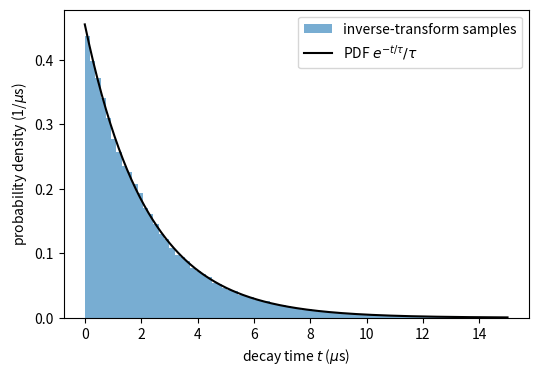
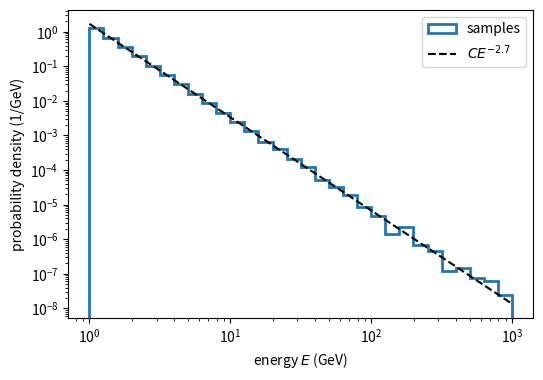
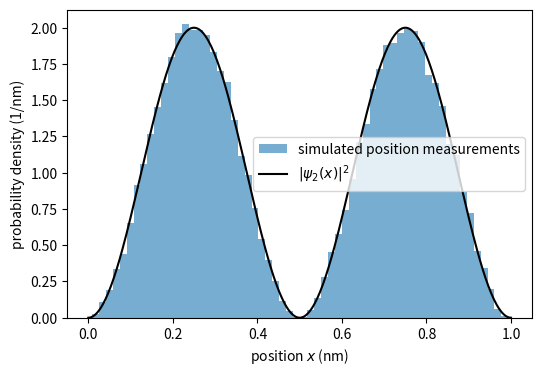
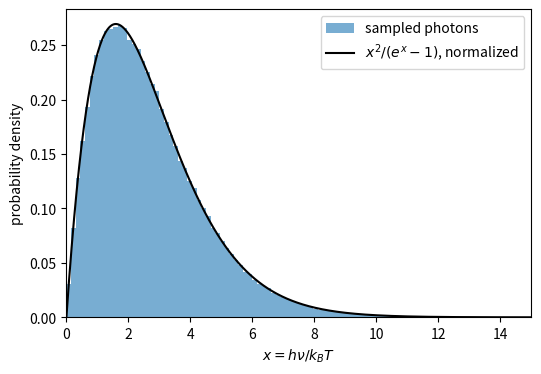
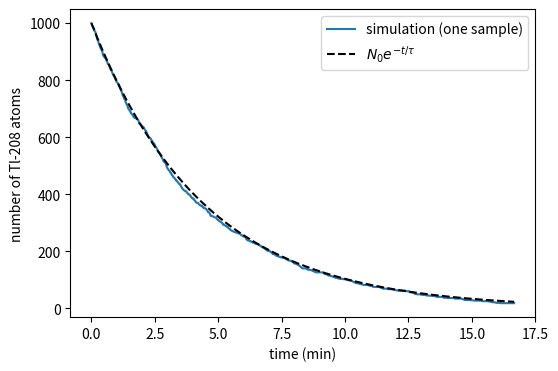
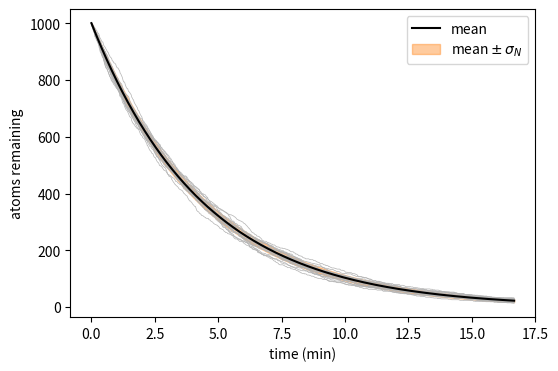
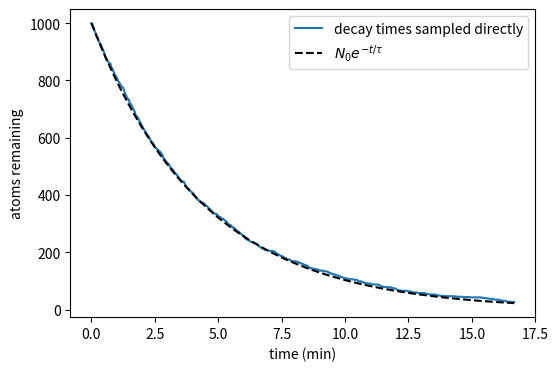
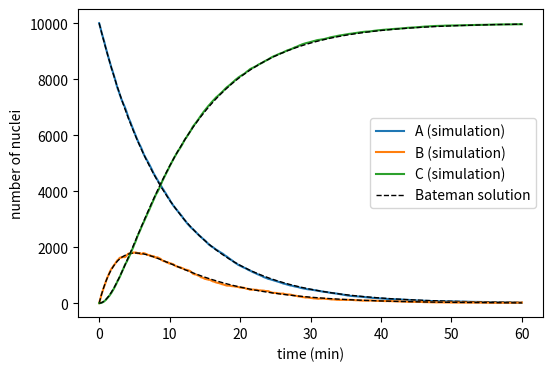
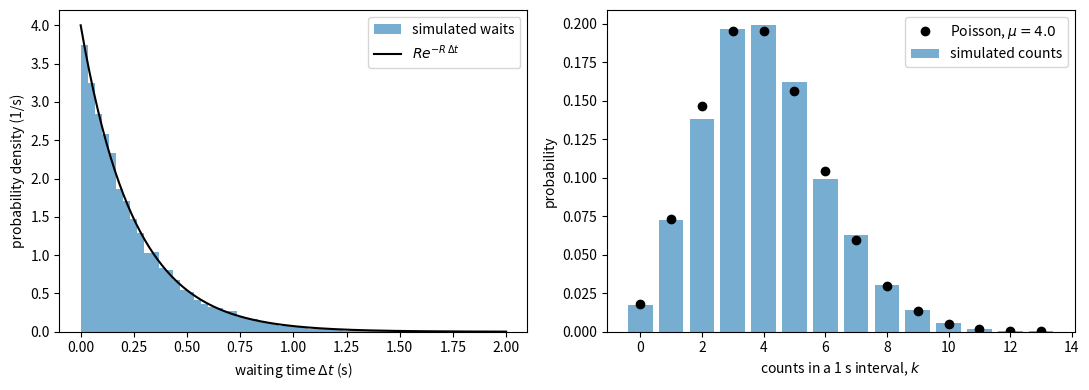
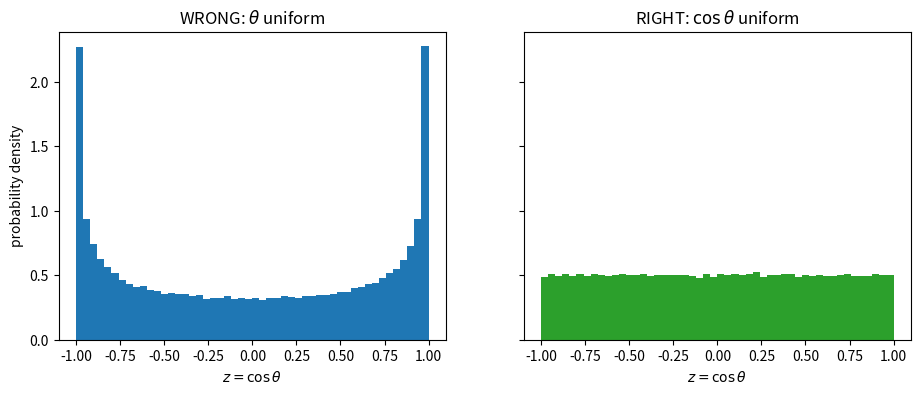
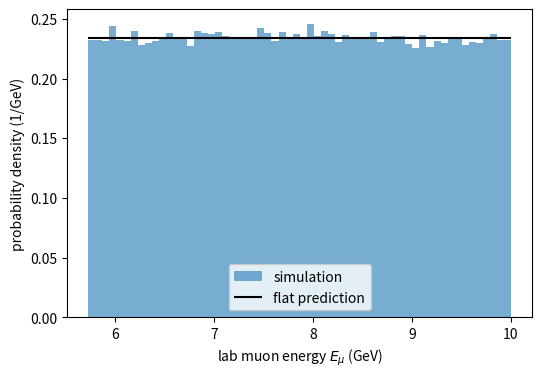
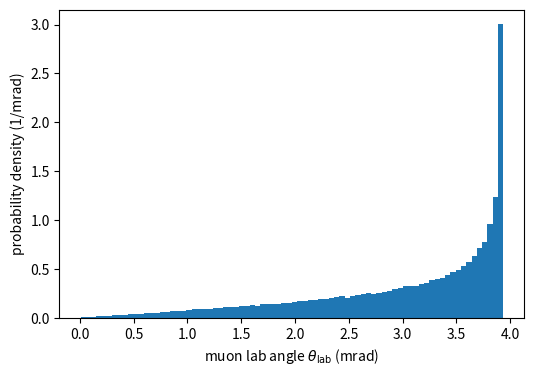
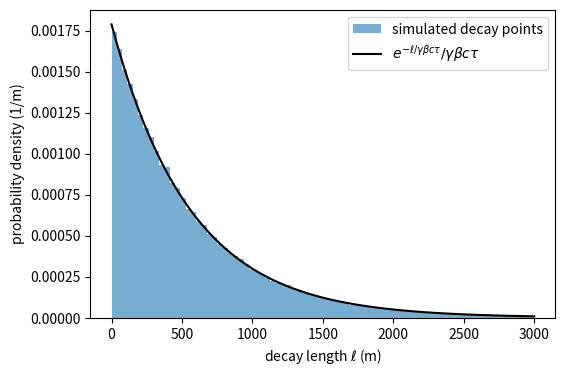
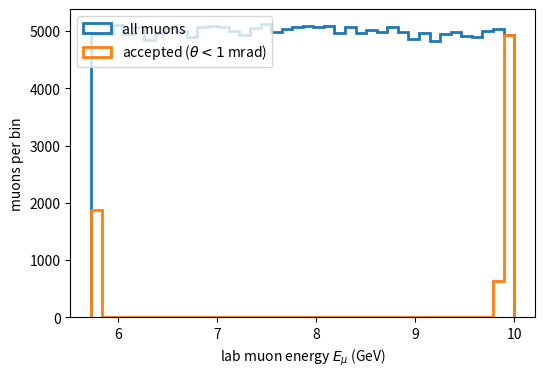
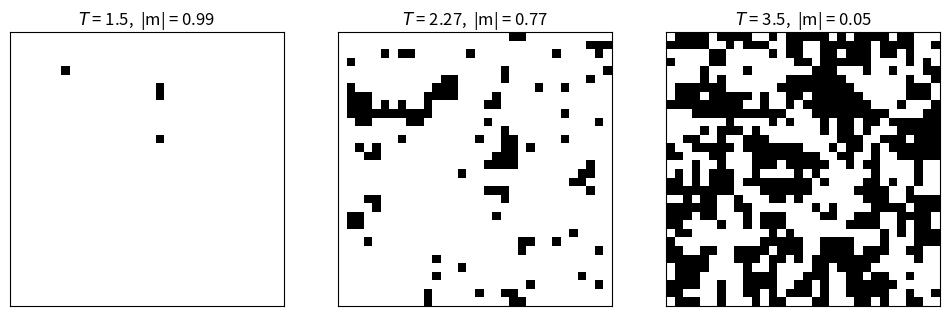

Python code for these plots, in order:
import numpy as np
import matplotlib.pyplot as plt

rng = np.random.default_rng(2027)   # fixed seed: same "random" numbers every time you run

tau = 2.197          # muon mean lifetime in microseconds
n = 100_000

u = rng.random(n)
t = -tau * np.log(1 - u)     # inverse transform

print(f"sample mean = {t.mean():.4f} us   (expected tau = {tau} us)")
print(f"sample std  = {t.std():.4f} us   (expected tau = {tau} us for an exponential)")

fig, ax = plt.subplots(figsize=(6, 4))
ax.hist(t, bins=80, range=(0, 15), density=True, alpha=0.6, label="inverse-transform samples")

tt = np.linspace(0, 15, 300)
ax.plot(tt, np.exp(-tt / tau) / tau, "k-", label=r"PDF $e^{-t/\tau}/\tau$")
ax.set_xlabel(r"decay time $t$ ($\mu$s)")
ax.set_ylabel(r"probability density (1/$\mu$s)")
ax.legend()
plt.show()

t_numpy = rng.exponential(tau, n)
print(f"mine:  mean = {t.mean():.4f}, median = {np.median(t):.4f}")
print(f"NumPy: mean = {t_numpy.mean():.4f}, median = {np.median(t_numpy):.4f}")
print(f"exact median = tau ln 2 = {tau * np.log(2):.4f}")

def sample_power_law(alpha, emin, emax, n, rng):
    """Sample n values from p(E) ~ E**(-alpha) on [emin, emax] (alpha != 1)."""
    u = rng.random(n)
    a = 1 - alpha
    return (emin**a + u * (emax**a - emin**a)) ** (1 / a)

alpha, emin, emax = 2.7, 1.0, 1000.0      # energies in GeV
E = sample_power_law(alpha, emin, emax, 200_000, rng)
print(f"min = {E.min():.3f} GeV, max = {E.max():.1f} GeV, median = {np.median(E):.3f} GeV")

bins = np.logspace(0, 3, 31)                 # 10^0 ... 10^3, 30 bins
C = (1 - alpha) / (emax**(1 - alpha) - emin**(1 - alpha))   # normalization constant

fig, ax = plt.subplots(figsize=(6, 4))
ax.hist(E, bins=bins, density=True, histtype="step", lw=2, label="samples")
EE = np.logspace(0, 3, 200)
ax.plot(EE, C * EE**(-alpha), "k--", label=r"$C E^{-2.7}$")
ax.set_xscale("log")
ax.set_yscale("log")
ax.set_xlabel("energy $E$ (GeV)")
ax.set_ylabel("probability density (1/GeV)")
ax.legend()
plt.show()

# Your code here

def accept_reject(pdf, a, b, pmax, n, rng):
    """Draw n samples from pdf on [a, b], assuming pdf(x) <= pmax there.

    Returns the samples and the fraction of candidates that were accepted.
    """
    accepted = []
    n_have, n_tried = 0, 0
    while n_have < n:
        x = rng.uniform(a, b, n)            # candidate x values
        y = rng.uniform(0, pmax, n)         # heights in the box
        keep = x[y < pdf(x)]                # boolean mask: points under the curve
        accepted.append(keep)
        n_have += keep.size
        n_tried += n
    samples = np.concatenate(accepted)[:n]  # join batches, trim to exactly n
    return samples, n_have / n_tried

L = 1.0     # box width in nm

def psi2_squared(x):
    """|psi_2(x)|^2 for the infinite square well of width L."""
    return (2 / L) * np.sin(2 * np.pi * x / L)**2

x_meas, eff = accept_reject(psi2_squared, 0, L, 2 / L, 50_000, rng)
print(f"accepted fraction = {eff:.4f}   (expected 1/(pmax*L) = {1 / ((2 / L) * L):.4f})")

fig, ax = plt.subplots(figsize=(6, 4))
ax.hist(x_meas, bins=60, density=True, alpha=0.6, label="simulated position measurements")
xx = np.linspace(0, L, 300)
ax.plot(xx, psi2_squared(xx), "k-", label=r"$|\psi_2(x)|^2$")
ax.set_xlabel("position $x$ (nm)")
ax.set_ylabel("probability density (1/nm)")
ax.legend()
plt.show()

print(f"<x>   = {x_meas.mean():.4f} nm  (exact L/2 = {L/2})")
print(f"P(x in middle 10% of box) = {np.mean(np.abs(x_meas - L/2) < 0.05*L):.4f}")

def planck_photon(x):
    """Unnormalized photon-number spectrum x^2/(e^x - 1)."""
    return x**2 / np.expm1(x)     # expm1(x) = e^x - 1, accurate for small x

xgrid = np.linspace(1e-6, 25, 10_000)
pmax = 1.05 * planck_photon(xgrid).max()
print(f"peak of x^2/(e^x-1) at x = {xgrid[np.argmax(planck_photon(xgrid))]:.3f}, pmax = {pmax:.3f}")

x_phot, eff = accept_reject(planck_photon, 0, 25, pmax, 200_000, rng)
print(f"efficiency = {eff:.3f}")

from scipy import constants as const

print(f"<x> from samples = {x_phot.mean():.4f}   theory = {np.pi**4 / (30 * 1.2020569):.4f}")

T_sun = 5772.0                                       # K
E_phot_eV = x_phot * const.k * T_sun / const.e       # photon energies in eV
print(f"mean solar photon energy ~ {E_phot_eV.mean():.3f} eV")

from scipy.integrate import trapezoid

# normalize the curve numerically so it can be drawn on top of a density histogram
norm = trapezoid(planck_photon(xgrid), xgrid)

fig, ax = plt.subplots(figsize=(6, 4))
ax.hist(x_phot, bins=100, range=(0, 15), density=True, alpha=0.6, label="sampled photons")
ax.plot(xgrid, planck_photon(xgrid) / norm, "k-", label=r"$x^2/(e^x-1)$, normalized")
ax.set_xlim(0, 15)
ax.set_xlabel(r"$x = h\nu / k_B T$")
ax.set_ylabel("probability density")
ax.legend()
plt.show()

# Your code here

t_half = 3.053 * 60          # seconds
tau_Tl = t_half / np.log(2)  # mean lifetime in seconds
N0 = 1000
dt = 1.0                     # time step in seconds
p_decay = 1 - np.exp(-dt / tau_Tl)
n_steps = 1000

alive = np.ones(N0, dtype=bool)        # True = not yet decayed
N_alive = [N0]
for step in range(n_steps):
    decays = alive & (rng.random(N0) < p_decay)   # living AND unlucky this step
    alive[decays] = False
    N_alive.append(alive.sum())

times = np.arange(n_steps + 1) * dt
print(f"p per step = {p_decay:.5f}; atoms left after {times[-1]:.0f} s: {N_alive[-1]}")

fig, ax = plt.subplots(figsize=(6, 4))
ax.plot(times / 60, N_alive, label="simulation (one sample)")
ax.plot(times / 60, N0 * np.exp(-times / tau_Tl), "k--", label=r"$N_0 e^{-t/\tau}$")
ax.set_xlabel("time (min)")
ax.set_ylabel("number of Tl-208 atoms")
ax.legend()
plt.show()

n_exp = 200
N = np.full(n_exp, N0)                   # 200 experiments, each starting with N0 atoms
history = np.empty((n_steps + 1, n_exp))
history[0] = N
for step in range(1, n_steps + 1):
    N = N - rng.binomial(N, p_decay)     # each experiment loses a binomial number of atoms
    history[step] = N

print("shape of history:", history.shape, "(time steps, experiments)")

q = np.exp(-times / tau_Tl)
mean_theory = N0 * q
sigma_theory = np.sqrt(N0 * q * (1 - q))

fig, ax = plt.subplots(figsize=(6, 4))
ax.plot(times / 60, history[:, :20], color="0.7", lw=0.5)     # first 20 experiments
ax.plot(times / 60, mean_theory, "k-", label="mean")
ax.fill_between(times / 60, mean_theory - sigma_theory, mean_theory + sigma_theory,
                color="C1", alpha=0.4, label=r"mean $\pm\,\sigma_N$")
ax.set_xlabel("time (min)")
ax.set_ylabel("atoms remaining")
ax.legend()
plt.show()

i = 300   # t = 300 s
print(f"at t = {times[i]:.0f} s: simulated mean = {history[i].mean():.1f}, std = {history[i].std():.2f}")
print(f"               theory:  mean = {mean_theory[i]:.1f}, std = {sigma_theory[i]:.2f}")

t_decay = -tau_Tl * np.log(1 - rng.random(N0))            # one decay time per atom
N_direct = np.array([np.sum(t_decay > tk) for tk in times])

fig, ax = plt.subplots(figsize=(6, 4))
ax.plot(times / 60, N_direct, label="decay times sampled directly")
ax.plot(times / 60, N0 * np.exp(-times / tau_Tl), "k--", label=r"$N_0 e^{-t/\tau}$")
ax.set_xlabel("time (min)")
ax.set_ylabel("atoms remaining")
ax.legend()
plt.show()

tau_A, tau_B = 10.0, 3.0        # minutes
dt = 0.05                       # minutes
pA = 1 - np.exp(-dt / tau_A)
pB = 1 - np.exp(-dt / tau_B)

NA, NB, NC = 10_000, 0, 0
t_chain = np.arange(0, 60 + dt, dt)
counts = np.empty((t_chain.size, 3))
for k in range(t_chain.size):
    counts[k] = NA, NB, NC
    dA = rng.binomial(NA, pA)   # A -> B this step
    dB = rng.binomial(NB, pB)   # B -> C this step
    NA, NB, NC = NA - dA, NB + dA - dB, NC + dB

print("final A, B, C:", counts[-1], " total =", counts[-1].sum())

lA, lB, N0c = 1 / tau_A, 1 / tau_B, 10_000
NA_th = N0c * np.exp(-lA * t_chain)
NB_th = N0c * lA / (lB - lA) * (np.exp(-lA * t_chain) - np.exp(-lB * t_chain))
NC_th = N0c - NA_th - NB_th

fig, ax = plt.subplots(figsize=(6, 4))
for col, (name, th) in enumerate(zip(["A", "B", "C"], [NA_th, NB_th, NC_th])):
    ax.plot(t_chain, counts[:, col], color=f"C{col}", label=f"{name} (simulation)")
    ax.plot(t_chain, th, "k--", lw=1)
ax.plot([], [], "k--", lw=1, label="Bateman solution")    # empty plot: legend entry only
ax.set_xlabel("time (min)")
ax.set_ylabel("number of nuclei")
ax.legend()
plt.show()

# Your code here

R = 4.0                       # mean rate, clicks per second
waits = rng.exponential(1 / R, 20_000)
click_times = np.cumsum(waits)
print("first five click times (s):", np.round(click_times[:5], 3))
print(f"total duration ~ {click_times[-1]:.0f} s")

from scipy.stats import poisson

T_total = int(click_times[-1])
counts_per_s, _ = np.histogram(click_times, bins=np.arange(0, T_total + 1, 1.0))
print(f"{counts_per_s.size} one-second intervals; mean = {counts_per_s.mean():.3f}, variance = {counts_per_s.var():.3f}")

k = np.arange(counts_per_s.max() + 1)
observed_freq = np.bincount(counts_per_s) / counts_per_s.size

fig, axes = plt.subplots(1, 2, figsize=(11, 4))
axes[0].hist(waits, bins=60, range=(0, 2), density=True, alpha=0.6, label="simulated waits")
w = np.linspace(0, 2, 200)
axes[0].plot(w, R * np.exp(-R * w), "k-", label=r"$R e^{-R\,\Delta t}$")
axes[0].set_xlabel(r"waiting time $\Delta t$ (s)")
axes[0].set_ylabel("probability density (1/s)")
axes[0].legend()

axes[1].bar(k, observed_freq, alpha=0.6, label="simulated counts")
axes[1].plot(k, poisson.pmf(k, R), "ko", label=f"Poisson, $\\mu = {R}$")
axes[1].set_xlabel("counts in a 1 s interval, $k$")
axes[1].set_ylabel("probability")
axes[1].legend()
plt.tight_layout()
plt.show()

# Your code here

m_pi = 139.57    # MeV (PDG)
m_mu = 105.66    # MeV (PDG)
tau_pi = 26.03e-9  # s (PDG)

# cross-check the muon mass against scipy.constants (CODATA)
print("CODATA muon mass:", const.physical_constants["muon mass energy equivalent in MeV"][0], "MeV")

p_star = (m_pi**2 - m_mu**2) / (2 * m_pi)
E_star = (m_pi**2 + m_mu**2) / (2 * m_pi)
print(f"p* = {p_star:.3f} MeV,  E*_mu = {E_star:.3f} MeV,  muon kinetic energy = {E_star - m_mu:.3f} MeV")

n_dec = 200_000
theta_wrong = rng.uniform(0, np.pi, n_dec)
cos_right = rng.uniform(-1, 1, n_dec)

fig, axes = plt.subplots(1, 2, figsize=(11, 4), sharey=True)
axes[0].hist(np.cos(theta_wrong), bins=50, density=True)
axes[0].set_title(r"WRONG: $\theta$ uniform")
axes[1].hist(cos_right, bins=50, density=True, color="C2")
axes[1].set_title(r"RIGHT: $\cos\theta$ uniform")
for ax in axes:
    ax.set_xlabel(r"$z = \cos\theta$")
axes[0].set_ylabel("probability density")
plt.show()

cos_ts = rng.uniform(-1, 1, n_dec)          # cos(theta*) in pion rest frame
phi_s = rng.uniform(0, 2 * np.pi, n_dec)
sin_ts = np.sqrt(1 - cos_ts**2)

px_s = p_star * sin_ts * np.cos(phi_s)
py_s = p_star * sin_ts * np.sin(phi_s)
pz_s = p_star * cos_ts

p_pi = 10_000.0                       # MeV
E_pi = np.sqrt(p_pi**2 + m_pi**2)
gamma = E_pi / m_pi
beta = p_pi / E_pi
print(f"pion: E = {E_pi:.1f} MeV, gamma = {gamma:.2f}, beta = {beta:.6f}")

E_mu = gamma * (E_star + beta * pz_s)
pz_mu = gamma * (pz_s + beta * E_star)
px_mu, py_mu = px_s, py_s

m_mu_check = np.sqrt(E_mu**2 - px_mu**2 - py_mu**2 - pz_mu**2)
print(f"muon mass from lab 4-vectors: min {m_mu_check.min():.4f}, max {m_mu_check.max():.4f} MeV")

E_nu = gamma * (p_star - beta * pz_s)          # neutrino: E* = p*, p_z* = -pz_s
pz_nu = gamma * (-pz_s + beta * p_star)
print("max |E_mu + E_nu - E_pi|   =", np.abs(E_mu + E_nu - E_pi).max(), "MeV")
print("max |pz_mu + pz_nu - p_pi| =", np.abs(pz_mu + pz_nu - p_pi).max(), "MeV")

E_min = gamma * (E_star - beta * p_star)
E_max = gamma * (E_star + beta * p_star)
print(f"kinematic limits: {E_min/1000:.3f} GeV to {E_max/1000:.3f} GeV")

fig, ax = plt.subplots(figsize=(6, 4))
ax.hist(E_mu / 1000, bins=60, density=True, alpha=0.6, label="simulation")
ax.hlines(1000 / (E_max - E_min), E_min / 1000, E_max / 1000, colors="k", label="flat prediction")
ax.set_xlabel(r"lab muon energy $E_\mu$ (GeV)")
ax.set_ylabel("probability density (1/GeV)")
ax.legend(loc="lower center")
plt.show()

pT_mu = np.sqrt(px_mu**2 + py_mu**2)
theta_lab = np.arctan2(pT_mu, pz_mu)        # radians

fig, ax = plt.subplots(figsize=(6, 4))
ax.hist(theta_lab * 1000, bins=80, density=True)
ax.set_xlabel(r"muon lab angle $\theta_\mathrm{lab}$ (mrad)")
ax.set_ylabel("probability density (1/mrad)")
plt.show()
print(f"largest lab angle: {theta_lab.max()*1000:.2f} mrad")

t_proper = rng.exponential(tau_pi, n_dec)          # s
ell = beta * const.c * gamma * t_proper             # m

mean_len = gamma * beta * const.c * tau_pi
print(f"gamma*beta*c*tau = {mean_len:.1f} m;   sample mean = {ell.mean():.1f} m")
print(f"without time dilation: beta*c*tau = {beta * const.c * tau_pi:.2f} m")

fig, ax = plt.subplots(figsize=(6, 4))
ax.hist(ell, bins=80, range=(0, 3000), density=True, alpha=0.6, label="simulated decay points")
ll = np.linspace(0, 3000, 300)
ax.plot(ll, np.exp(-ll / mean_len) / mean_len, "k-", label=r"$e^{-\ell/\gamma\beta c\tau}/\gamma\beta c\tau$")
ax.set_xlabel(r"decay length $\ell$ (m)")
ax.set_ylabel("probability density (1/m)")
ax.legend()
plt.show()

L_pipe = 200.0   # m
print(f"simulated: {np.mean(ell < L_pipe):.4f},   exact 1 - exp(-L/<l>) = {1 - np.exp(-L_pipe / mean_len):.4f}")

theta_cut = 1.0e-3          # rad
inside = theta_lab < theta_cut
print(f"acceptance = {inside.mean():.4f}")

fig, ax = plt.subplots(figsize=(6, 4))
bins = np.linspace(E_min, E_max, 41) / 1000
ax.hist(E_mu / 1000, bins=bins, histtype="step", lw=2, label="all muons")
ax.hist(E_mu[inside] / 1000, bins=bins, histtype="step", lw=2, label=r"accepted ($\theta < 1$ mrad)")
ax.set_xlabel(r"lab muon energy $E_\mu$ (GeV)")
ax.set_ylabel("muons per bin")
ax.legend(loc="upper left")
plt.show()

# Your code here

def ising_metropolis(L, T, n_sweeps, rng):
    """2D Ising model on an L x L grid with periodic boundaries, Metropolis updates.
    Returns the final spin grid and the magnetization per spin after each sweep."""
    s = np.ones((L, L), dtype=int)       # "cold start": all spins up
    mags = []
    for sweep in range(n_sweeps):
        sites = rng.integers(0, L, size=(L * L, 2))   # random sites for this sweep
        r = rng.random(L * L)
        for k in range(L * L):
            i, j = sites[k]
            nb_sum = s[(i+1) % L, j] + s[i-1, j] + s[i, (j+1) % L] + s[i, j-1]   # % L wraps around
            dE = 2 * s[i, j] * nb_sum
            if dE <= 0 or r[k] < np.exp(-dE / T):
                s[i, j] = -s[i, j]
        mags.append(s.mean())
    return s, np.array(mags)

fig, axes = plt.subplots(1, 3, figsize=(12, 4))
for ax, T in zip(axes, [1.5, 2.27, 3.5]):
    s, mags = ising_metropolis(32, T, 150, rng)
    ax.imshow(s, cmap="gray", vmin=-1, vmax=1)
    ax.set_title(f"$T$ = {T},  |m| = {abs(mags[-50:]).mean():.2f}")
    ax.set_xticks([])
    ax.set_yticks([])
plt.show()
